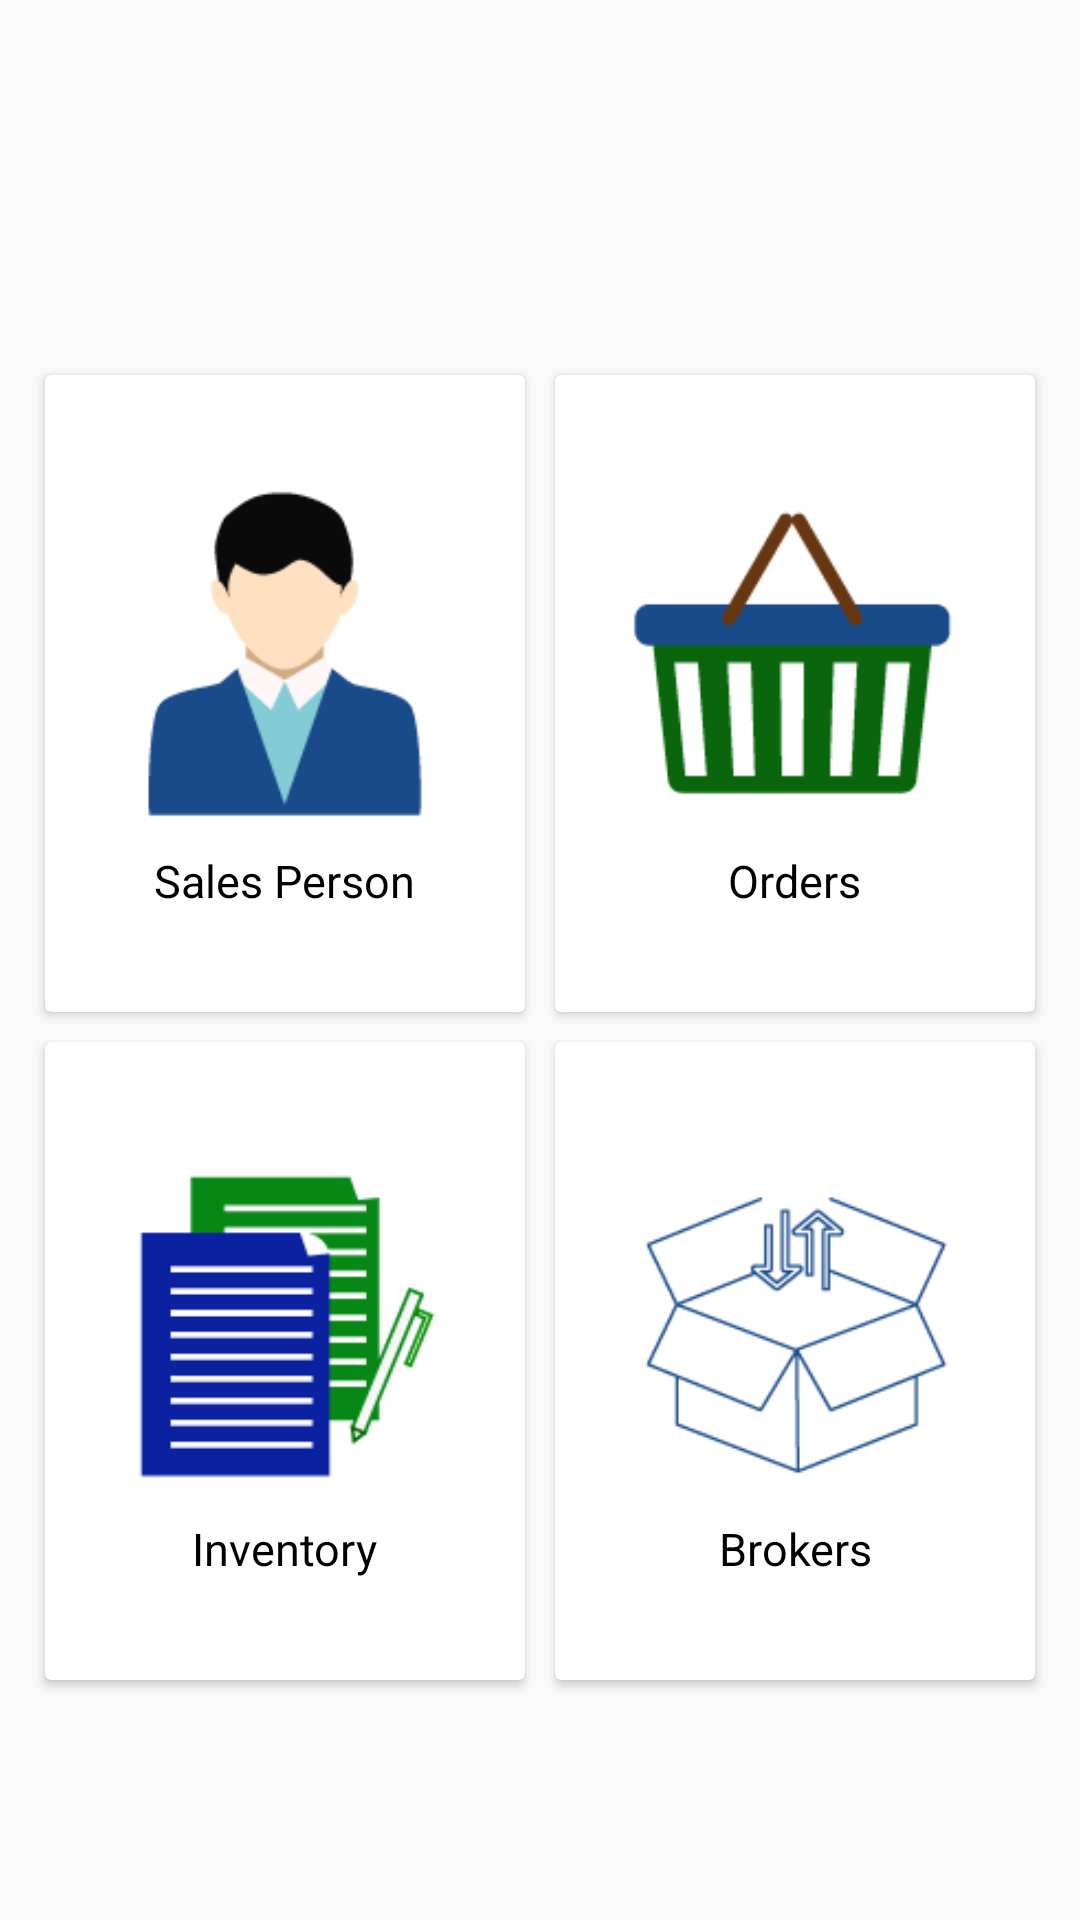

Android layout source for this screen:
<!-- AndroidManifest.xml: application theme AppTheme.NoActionBar -->
<!-- res/layout/content_admindashboard.xml -->
<?xml version="1.0" encoding="utf-8"?>
<LinearLayout
    xmlns:android="http://schemas.android.com/apk/res/android"
    xmlns:app="http://schemas.android.com/apk/res-auto"
    android:layout_width="match_parent"
    android:layout_height="match_parent"
    android:weightSum="100"
    android:orientation="vertical">


    <LinearLayout
        android:layout_width="match_parent"
        android:layout_height="match_parent"
        android:layout_gravity="center"
        android:layout_marginBottom="15dp"
        android:layout_marginTop="40dp"
        android:gravity="center"
        android:orientation="vertical">
        <LinearLayout
            android:clipToPadding="false"
            android:gravity="center"
            android:orientation="horizontal"
            android:layout_marginLeft="10dp"
            android:layout_marginRight="10dp"
            android:layout_marginTop="80dp"
            android:layout_gravity="center"
            android:layout_weight="30"
            android:layout_width="match_parent"
            android:layout_height="wrap_content">

            <LinearLayout
                android:layout_weight="1"
                android:layout_width="0dp"
                android:layout_height="fill_parent">

                <androidx.cardview.widget.CardView
                    android:foreground="?android:attr/selectableItemBackground"
                    android:clickable="true"
                    android:id="@+id/bankcardId"
                    android:layout_width="match_parent"
                    android:layout_height="match_parent"
                    android:layout_margin="5dp">
                    <LinearLayout
                        android:layout_width="match_parent"
                        android:layout_height="match_parent"
                        android:orientation="vertical"
                        android:id="@+id/salepersons"
                        android:gravity="center">
                        <ImageView
                            android:layout_width="120dp"
                            android:layout_height="120dp"
                            android:src="@mipmap/sales_manager"
                            android:id="@+id/icon_library"
                            android:padding="5dp"/>
                        <TextView
                            android:layout_width="wrap_content"
                            android:layout_gravity="center"
                            android:layout_height="wrap_content"
                            android:gravity="center"
                            android:text="Sales Person"
                            android:fontFamily="Craft Gothic"
                            android:textColor="@color/colorBlack"
                            android:id="@+id/text_library"
                            android:layout_marginTop="5dp"/>

                    </LinearLayout>
                </androidx.cardview.widget.CardView>
            </LinearLayout>
            <LinearLayout
                android:layout_weight="1"
                android:layout_width="0dp"
                android:layout_height="fill_parent">
                <androidx.cardview.widget.CardView
                    android:foreground="?android:attr/selectableItemBackground"
                    android:clickable="true"
                    android:layout_width="match_parent"
                    android:layout_height="match_parent"
                    android:layout_margin="5dp">
                    <LinearLayout
                        android:layout_width="match_parent"
                        android:layout_height="match_parent"
                        android:id="@+id/salesorder"
                        android:orientation="vertical"
                        android:gravity="center">
                        <ImageView
                            android:layout_width="120dp"
                            android:layout_height="120dp"
                            android:src="@mipmap/basket"
                            android:id="@+id/icon_floder"
                            android:padding="5dp"/>

                        <TextView
                            android:layout_width="wrap_content"
                            android:layout_gravity="center"
                            android:layout_height="wrap_content"
                            android:gravity="center"
                            android:text="Orders"
                            android:textColor="@color/colorBlack"
                            android:fontFamily="Craft Gothic"
                            android:id="@+id/text_floder"
                            android:layout_marginTop="5dp"/>


                    </LinearLayout>
                </androidx.cardview.widget.CardView>
            </LinearLayout>
        </LinearLayout>
        <LinearLayout
            android:clipToPadding="false"
            android:gravity="center"
            android:orientation="horizontal"
            android:layout_width="match_parent"
            android:layout_marginLeft="10dp"
            android:layout_marginRight="10dp"
            android:layout_marginBottom="60dp"
            android:layout_weight="30"
            android:layout_height="wrap_content">

            <LinearLayout
                android:layout_weight="1"
                android:layout_width="0dp"
                android:layout_height="fill_parent">
                <androidx.cardview.widget.CardView
                    android:foreground="?android:attr/selectableItemBackground"
                    android:clickable="true"
                    android:layout_width="match_parent"
                    android:layout_height="match_parent"
                    android:layout_margin="5dp">
                    <LinearLayout
                        android:layout_width="match_parent"
                        android:layout_height="match_parent"
                        android:id="@+id/inventories"
                        android:orientation="vertical"
                        android:gravity="center">
                        <ImageView
                            android:layout_width="120dp"
                            android:layout_height="120dp"
                            android:src="@mipmap/order"
                            android:padding="5dp"/>

                        <TextView
                            android:layout_width="wrap_content"
                            android:layout_height="wrap_content"
                            android:layout_gravity="center"
                            android:gravity="center"
                            android:text="Inventory"
                            android:textColor="@color/colorBlack"
                            android:fontFamily="Craft Gothic"
                            android:id="@+id/text_recentplay"
                            android:layout_marginTop="5dp"/>
                    </LinearLayout>
                </androidx.cardview.widget.CardView>
            </LinearLayout>
            <LinearLayout
                android:layout_weight="1"
                android:layout_width="0dp"
                android:layout_height="fill_parent">
                <androidx.cardview.widget.CardView
                    android:foreground="?android:attr/selectableItemBackground"
                    android:clickable="true"
                    android:layout_width="match_parent"
                    android:layout_height="match_parent"
                    android:layout_margin="5dp">

                    <LinearLayout
                        android:layout_width="match_parent"
                        android:layout_height="match_parent"
                        android:id="@+id/rawmaufre"
                        android:gravity="center"
                        android:orientation="vertical">

                        <ImageView
                            android:layout_width="120dp"
                            android:layout_height="120dp"
                            android:padding="5dp"
                            android:src="@mipmap/raw_material"
                            android:id="@+id/icon_reecnt_add" />

                        <TextView
                            android:layout_width="wrap_content"
                            android:layout_height="wrap_content"
                            android:layout_gravity="center"
                            android:gravity="center"
                            android:text="Brokers"
                            android:textColor="@color/colorBlack"
                            android:fontFamily="Craft Gothic"
                            android:id="@+id/textreecnt_add"
                            android:layout_marginTop="5dp" />



                    </LinearLayout>
                </androidx.cardview.widget.CardView>
            </LinearLayout>
        </LinearLayout>

    </LinearLayout>
</LinearLayout>
<!-- resources referenced by this layout -->
<resources>
  <color name="colorBlack">#000000</color>
  <!-- mipmap basket: png bitmap (mipmap-hdpi, 2495 bytes) -->
  <!-- mipmap order: png bitmap (mipmap-hdpi, 2315 bytes) -->
  <!-- mipmap raw_material: png bitmap (mipmap-hdpi, 3666 bytes) -->
  <!-- mipmap sales_manager: png bitmap (mipmap-hdpi, 3487 bytes) -->
  <style name="AppTheme.NoActionBar">
          <item name="windowActionBar">false</item>
          <item name="windowNoTitle">true</item>
          
      </style>
</resources>
